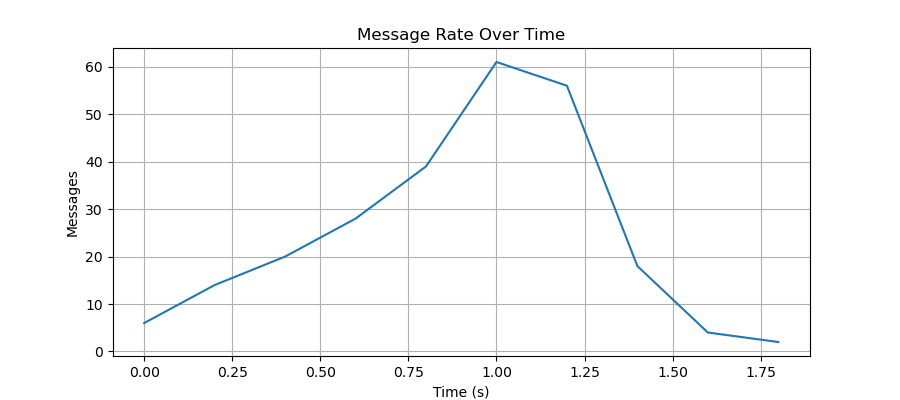

The table this chart was drawn from, first rows:
time_bucket_start, messages
0.0, 6
0.2, 14
0.4, 20
0.6, 28
0.8, 39
1.0, 61
1.2, 56
1.4, 18
1.6, 4
1.8, 2
